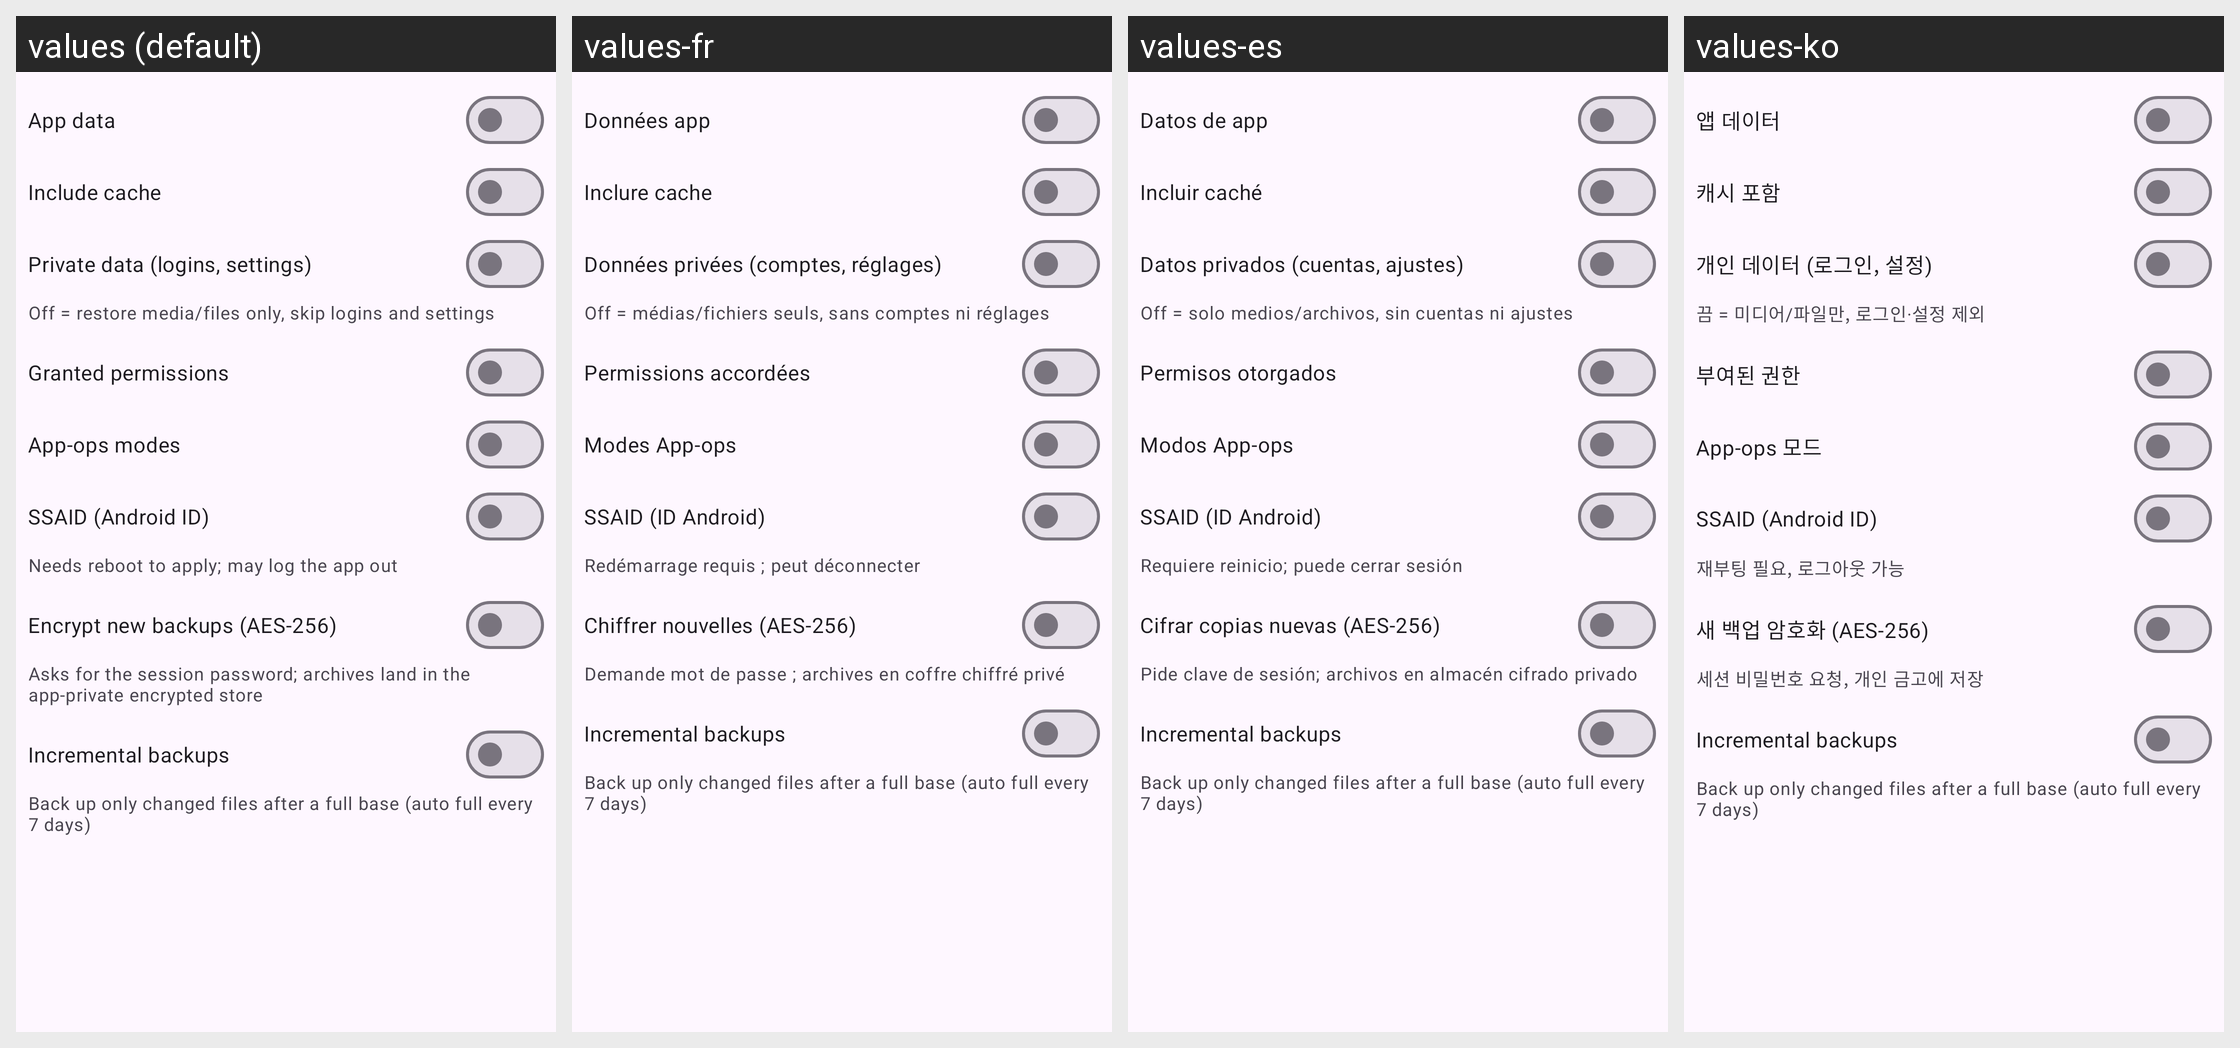

Locale-by-locale string values for the Android screen shown in this grid:
Android screen res/layout/dialog_backup_opts.xml rendered under 4 locales, left to right: values (default), values-fr, values-es, values-ko. Device: Nexus 5 (rendered at 1080×1920; each locale shown at half size, 540×960, under a caption strip naming it); theme Theme.Clonix.
Other locales in the repository, not shown: values-ar, values-bn, values-de, values-fa, values-hi, values-id, values-it, values-ja, values-ms, values-pl, values-pt, values-ru, values-ta, values-th, values-tr, values-ur, values-vi, values-zh-rCN.
Strings drawn on this screen, with the default value and each locale's value (text and hints the layout hard-codes, and strings that could not be matched under every locale, appear in the picture but are not listed):

opt_data
  values: App data
  values-fr: Données app
  values-es: Datos de app
  values-ko: 앱 데이터

opt_cache
  values: Include cache
  values-fr: Inclure cache
  values-es: Incluir caché
  values-ko: 캐시 포함

opt_priv
  values: Private data (logins, settings)
  values-fr: Données privées (comptes, réglages)
  values-es: Datos privados (cuentas, ajustes)
  values-ko: 개인 데이터 (로그인, 설정)

opt_priv_sum
  values: Off = restore media/files only, skip logins and settings
  values-fr: Off = médias/fichiers seuls, sans comptes ni réglages
  values-es: Off = solo medios/archivos, sin cuentas ni ajustes
  values-ko: 끔 = 미디어/파일만, 로그인·설정 제외

opt_perms
  values: Granted permissions
  values-fr: Permissions accordées
  values-es: Permisos otorgados
  values-ko: 부여된 권한

opt_appops
  values: App-ops modes
  values-fr: Modes App-ops
  values-es: Modos App-ops
  values-ko: App-ops 모드

opt_ssaid
  values: SSAID (Android ID)
  values-fr: SSAID (ID Android)
  values-es: SSAID (ID Android)
  values-ko: SSAID (Android ID)

opt_ssaid_sum
  values: Needs reboot to apply; may log the app out
  values-fr: Redémarrage requis ; peut déconnecter
  values-es: Requiere reinicio; puede cerrar sesión
  values-ko: 재부팅 필요, 로그아웃 가능

opt_enc
  values: Encrypt new backups (AES-256)
  values-fr: Chiffrer nouvelles (AES-256)
  values-es: Cifrar copias nuevas (AES-256)
  values-ko: 새 백업 암호화 (AES-256)

opt_enc_sum
  values: Asks for the session password; archives land in the app-private encrypted store
  values-fr: Demande mot de passe ; archives en coffre chiffré privé
  values-es: Pide clave de sesión; archivos en almacén cifrado privado
  values-ko: 세션 비밀번호 요청, 개인 금고에 저장

opt_incr
  values: Incremental backups
  values-fr: Incremental backups  [not translated; the default value is used]
  values-es: Incremental backups  [not translated; the default value is used]
  values-ko: Incremental backups  [not translated; the default value is used]

opt_incr_sum
  values: Back up only changed files after a full base (auto full every 7 days)
  values-fr: Back up only changed files after a full base (auto full every 7 days)  [not translated; the default value is used]
  values-es: Back up only changed files after a full base (auto full every 7 days)  [not translated; the default value is used]
  values-ko: Back up only changed files after a full base (auto full every 7 days)  [not translated; the default value is used]
